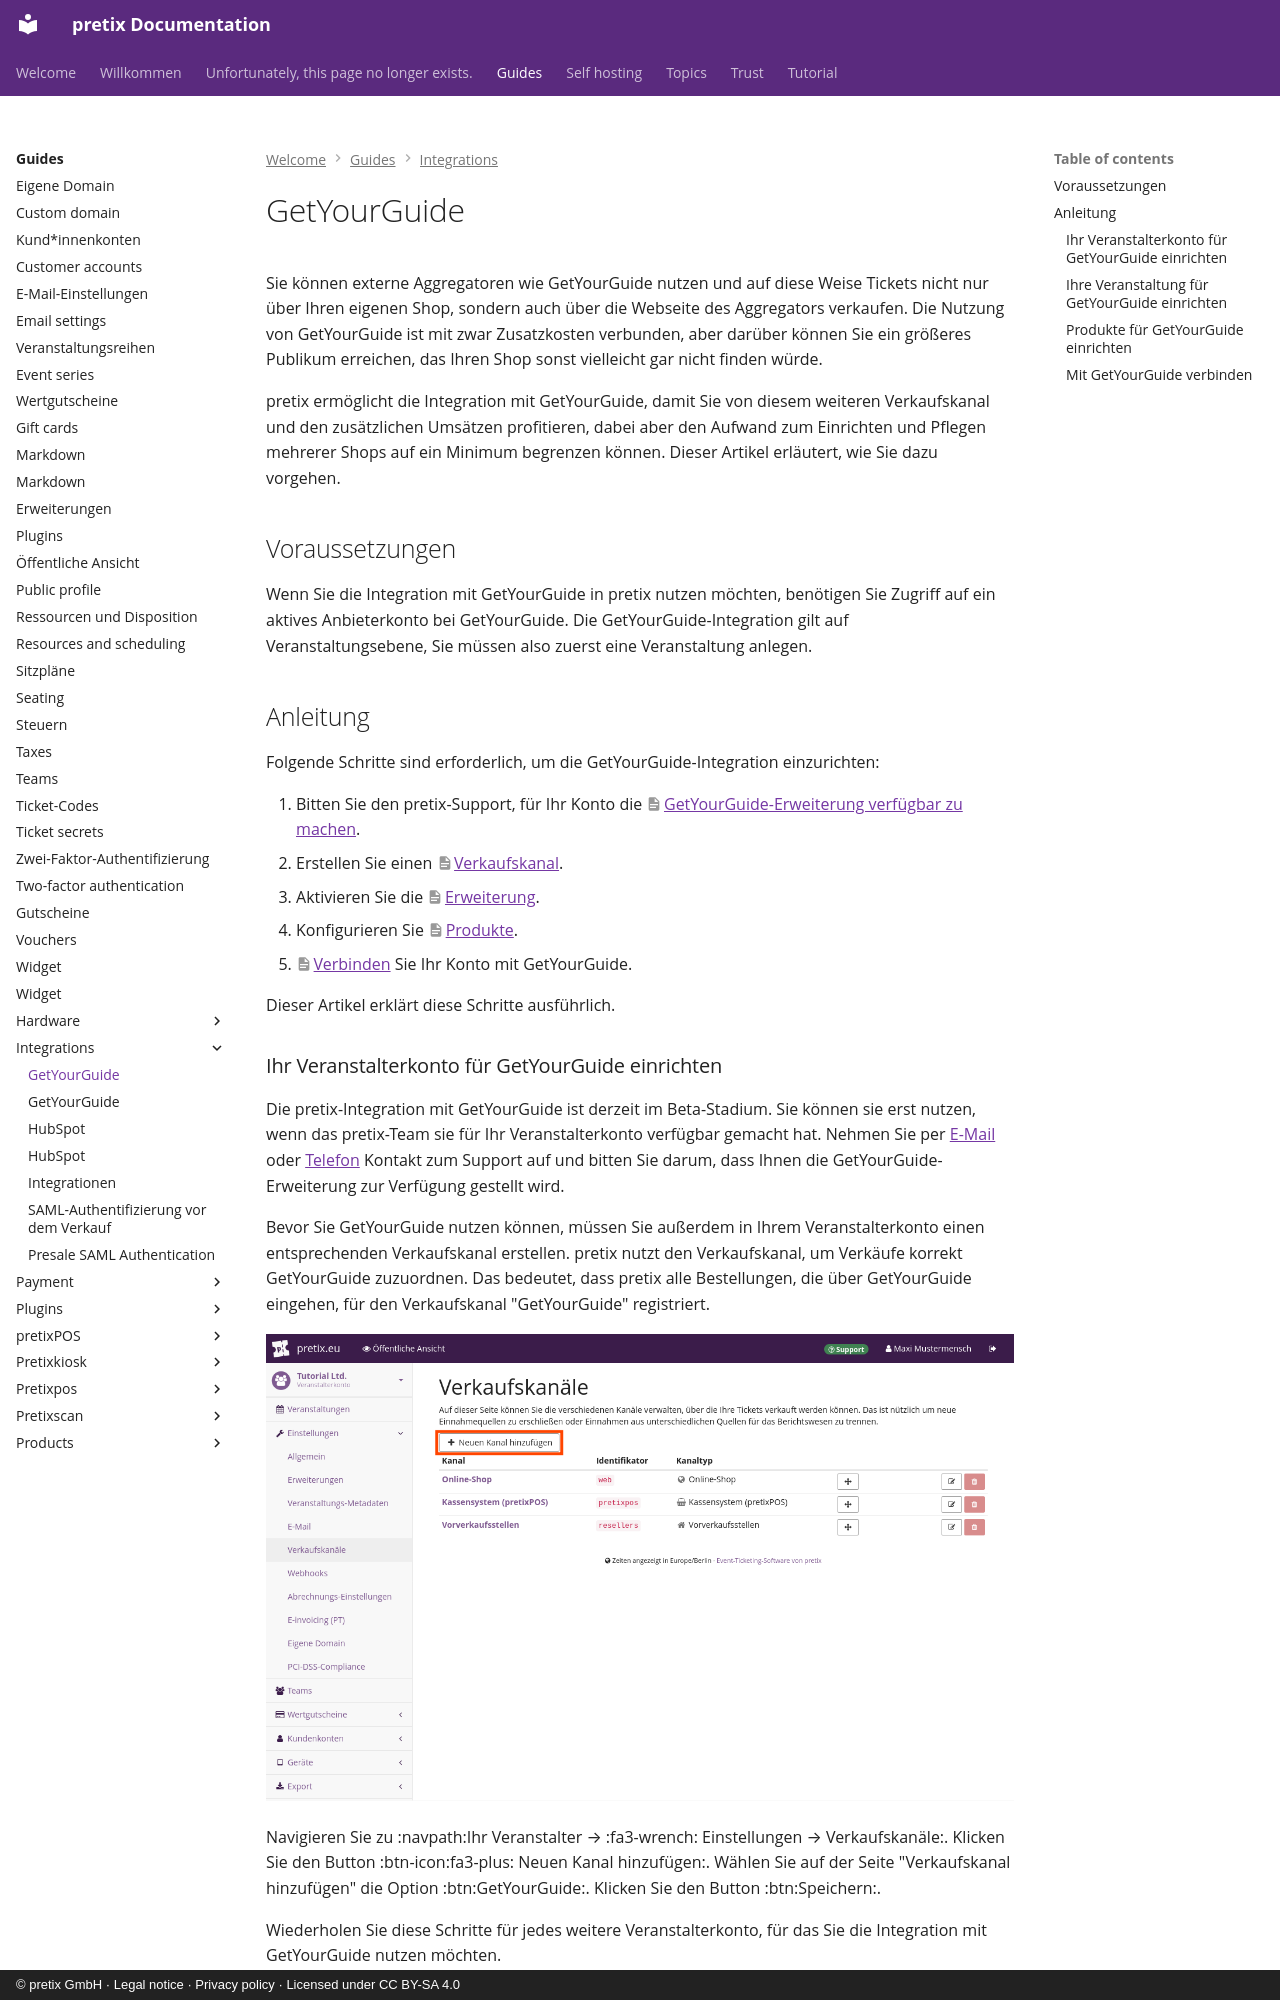

repository: pretix/pretix-docs · page: guides/integrations/getyourguide.de/index.html · generator: mkdocs · copyright: © pretix GmbH · Legal notice · Privacy policy · Licensed under CC BY-SA 4.0

# GetYourGuide

Sie können externe Aggregatoren wie GetYourGuide nutzen und auf diese Weise Tickets nicht nur über Ihren eigenen Shop, sondern auch über die Webseite des Aggregators verkaufen.
Die Nutzung von GetYourGuide ist mit zwar Zusatzkosten verbunden, aber darüber können Sie ein größeres Publikum erreichen, das Ihren Shop sonst vielleicht gar nicht finden würde.

pretix ermöglicht die Integration mit GetYourGuide, damit Sie von diesem weiteren Verkaufskanal und den zusätzlichen Umsätzen profitieren, dabei aber den Aufwand zum Einrichten und Pflegen mehrerer Shops auf ein Minimum begrenzen können.
Dieser Artikel erläutert, wie Sie dazu vorgehen.

## Voraussetzungen

Wenn Sie die Integration mit GetYourGuide in pretix nutzen möchten, benötigen Sie Zugriff auf ein aktives Anbieterkonto bei GetYourGuide.
Die GetYourGuide-Integration gilt auf Veranstaltungsebene, Sie müssen also zuerst eine Veranstaltung anlegen.

## Anleitung

Folgende Schritte sind erforderlich, um die GetYourGuide-Integration einzurichten:

 1. Bitten Sie den pretix-Support, für Ihr Konto die [GetYourGuide-Erweiterung verfügbar zu machen](#ihr-veranstalterkonto-fur-getyourguide-einrichten).
 2. Erstellen Sie einen [Verkaufskanal](#ihr-veranstalterkonto-fur-getyourguide-einrichten).
 3. Aktivieren Sie die [Erweiterung](#ihre-veranstaltung-fur-getyourguide-einrichten).
 4. Konfigurieren Sie [Produkte](#produkte-fur-getyourguide-einrichten).
 5. [Verbinden](#mit-getyourguide-verbinden) Sie Ihr Konto mit GetYourGuide.

Dieser Artikel erklärt diese Schritte ausführlich.

### Ihr Veranstalterkonto für GetYourGuide einrichten

Die pretix-Integration mit GetYourGuide ist derzeit im Beta-Stadium.
Sie können sie erst nutzen, wenn das pretix-Team sie für Ihr Veranstalterkonto verfügbar gemacht hat.
Nehmen Sie per [E-Mail](mailto:support@pretix.eu) oder [Telefon](tel:+4962213217750) Kontakt zum Support auf und bitten Sie darum, dass Ihnen die GetYourGuide-Erweiterung zur Verfügung gestellt wird.

Bevor Sie GetYourGuide nutzen können, müssen Sie außerdem in Ihrem Veranstalterkonto einen entsprechenden Verkaufskanal erstellen.
pretix nutzt den Verkaufskanal, um Verkäufe korrekt GetYourGuide zuzuordnen.
Das bedeutet, dass pretix alle Bestellungen, die über GetYourGuide eingehen, für den Verkaufskanal "GetYourGuide" registriert.

![Die Seite 'Verkaufskanäle' mit den bestehenden Verkaufskanälen 'Online-Shop', 'Kassensystem (pretixPOS)' und 'Vorverkaufsstellen'. Der Button 'Neuen Kanal hinzufügen' ist hervorgehoben.](../../assets/screens/getyourguide/sales-channels.de.png)

Navigieren Sie zu :navpath:Ihr Veranstalter → :fa3-wrench: Einstellungen → Verkaufskanäle:.
Klicken Sie den Button :btn-icon:fa3-plus: Neuen Kanal hinzufügen:.
Wählen Sie auf der Seite "Verkaufskanal hinzufügen" die Option :btn:GetYourGuide:.
Klicken Sie den Button :btn:Speichern:.

Wiederholen Sie diese Schritte für jedes weitere Veranstalterkonto, für das Sie die Integration mit GetYourGuide nutzen möchten.
